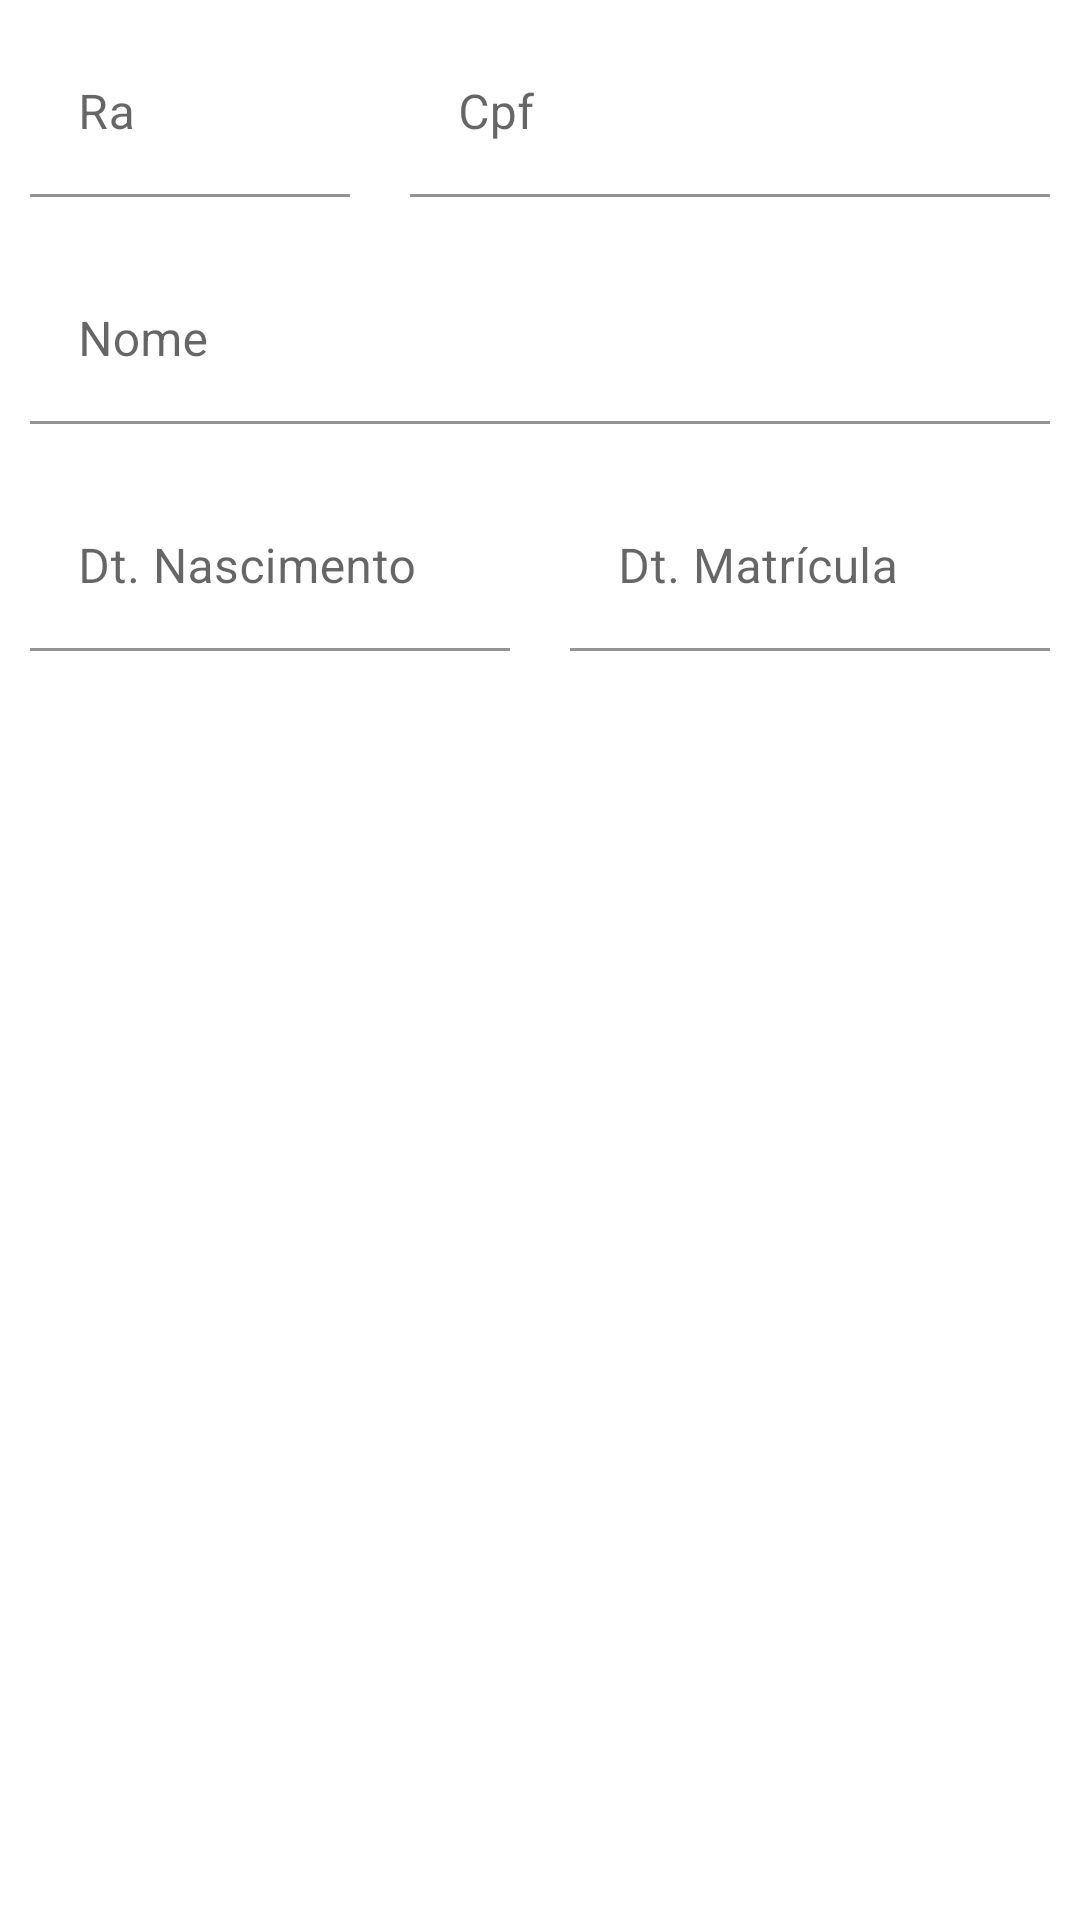

Android layout source for this screen:
<!-- AndroidManifest.xml: application theme Theme.AlunoOnline -->
<!-- res/layout/activity_cadastro_professor.xml -->
<?xml version="1.0" encoding="utf-8"?>
<LinearLayout xmlns:android="http://schemas.android.com/apk/res/android"
    xmlns:app="http://schemas.android.com/apk/res-auto"
    xmlns:tools="http://schemas.android.com/tools"
    android:layout_width="match_parent"
    android:layout_height="match_parent"
    tools:context=".activity.professor.CadastroProfessorActivity"
    android:orientation="vertical"
    android:id="@+id/lnCadastroProfessores">

    <LinearLayout
        android:layout_width="match_parent"
        android:layout_height="wrap_content"
        android:orientation="horizontal">

        <com.google.android.material.textfield.TextInputLayout
            android:layout_width="0dp"
            android:layout_weight="1"
            android:layout_height="wrap_content"
            android:layout_margin="10dp"
            android:hint="@string/ra">

            <com.google.android.material.textfield.TextInputEditText
                android:layout_width="match_parent"
                android:layout_height="wrap_content"
                android:id="@+id/edRaProfessor"
                android:inputType="number"
                android:backgroundTint="@color/white"/>
        </com.google.android.material.textfield.TextInputLayout>

        <com.google.android.material.textfield.TextInputLayout
            android:layout_width="0dp"
            android:layout_weight="2"
            android:layout_height="wrap_content"
            android:layout_margin="10dp"
            android:hint="@string/cpf">

            <com.google.android.material.textfield.TextInputEditText
                android:layout_width="match_parent"
                android:layout_height="wrap_content"
                android:id="@+id/edCpfProfessor"
                android:inputType="number"
                android:backgroundTint="@color/white"/>
        </com.google.android.material.textfield.TextInputLayout>
    </LinearLayout>

    <com.google.android.material.textfield.TextInputLayout
        android:layout_width="match_parent"
        android:layout_height="wrap_content"
        android:layout_margin="10dp"
        android:hint="@string/nome">

        <com.google.android.material.textfield.TextInputEditText
            android:layout_width="match_parent"
            android:layout_height="wrap_content"
            android:id="@+id/edNomeProfessor"
            android:backgroundTint="@color/white"/>
    </com.google.android.material.textfield.TextInputLayout>

    <LinearLayout
        android:layout_width="match_parent"
        android:layout_height="wrap_content"
        android:orientation="horizontal">

        <com.google.android.material.textfield.TextInputLayout
            android:layout_width="0dp"
            android:layout_weight="1"
            android:layout_height="wrap_content"
            android:layout_margin="10dp"
            android:hint="@string/dtNasc">

            <com.google.android.material.textfield.TextInputEditText
                android:layout_width="match_parent"
                android:layout_height="wrap_content"
                android:id="@+id/edDtNascProfessor"
                android:backgroundTint="@color/white"
                android:onClick="selecionarData"/>
        </com.google.android.material.textfield.TextInputLayout>
        <com.google.android.material.textfield.TextInputLayout
            android:layout_width="0dp"
            android:layout_weight="1"
            android:layout_height="wrap_content"
            android:layout_margin="10dp"
            android:hint="@string/dtMatricula">

            <com.google.android.material.textfield.TextInputEditText
                android:layout_width="match_parent"
                android:layout_height="wrap_content"
                android:id="@+id/edDtMatProfessor"
                android:backgroundTint="@color/white"
                android:onClick="selecionarData"/>

        </com.google.android.material.textfield.TextInputLayout>

    </LinearLayout>-

</LinearLayout>
<!-- resources referenced by this layout -->
<resources>
  <string name="cpf">Cpf</string>
  <string name="dtMatricula">Dt. Matrícula</string>
  <string name="dtNasc">Dt. Nascimento</string>
  <string name="nome">Nome</string>
  <string name="ra">Ra</string>
  <style name="Theme.AlunoOnline" parent="Theme.MaterialComponents.DayNight.DarkActionBar">
          
          <item name="colorPrimary">@color/purple_500</item>
          <item name="colorPrimaryVariant">@color/purple_700</item>
          <item name="colorOnPrimary">@color/white</item>
          
          <item name="colorSecondary">@color/teal_200</item>
          <item name="colorSecondaryVariant">@color/teal_700</item>
          <item name="colorOnSecondary">@color/black</item>
          
          <item name="android:statusBarColor" tools:targetApi="l">?attr/colorPrimaryVariant</item>
          
      </style>
  <!-- not gathered from this repository: default colours our renderer supplied (Android Studio template values) -->
  <color name="purple_500">#FF6200EE</color>
  <color name="purple_700">#FF3700B3</color>
  <color name="teal_200">#FF03DAC5</color>
  <color name="teal_700">#FF018786</color>
  <color name="black">#FF000000</color>
  <color name="white">#FFFFFFFF</color>
</resources>
